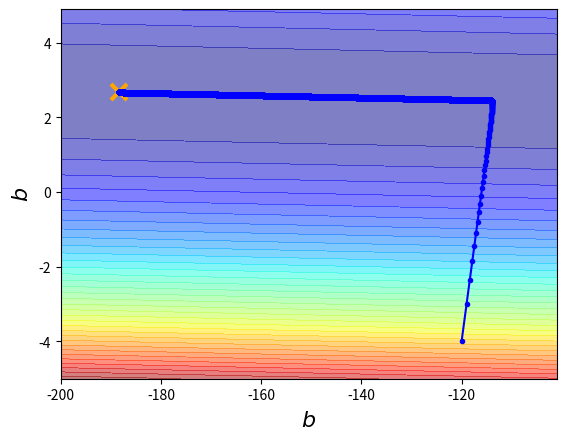

The matplotlib source for this figure:
# !/usr/bin/env python
# coding:utf-8
# Author: Huangyu
import numpy as np
import matplotlib.pyplot as plt

# 数据准备
x_data = [338., 333., 328., 207., 226., 25., 179., 60., 208., 606.]
y_data = [640., 633., 619., 393., 428., 27., 193., 66., 226., 1591.]
# ydata = b + w*xdata

# 误差计算
x = np.arange(-200, -100, 1)  # b
y = np.arange(-5, 5, 0.1)  # w
Z = np.zeros((len(x), len(y)))
# np.meshgrad函数接受两个一维数组，并产生两个二维矩阵（对应于两个数组中所有的(x,y)对）
X, Y = np.meshgrid(x, y)
for i in range(len(x)):
    for j in range(len(y)):
        b = x[i]
        w = y[j]
        Z[j][i] = 0  # Z[j][i]计算出每个w,b对应的误差
        for n in range(len(x_data)):
            Z[j][i] = Z[j][i] + (y_data[n] - b - w * x_data[n]) ** 2
        Z[j][i] = Z[j][i] * 1.0 / len(x_data)

# 梯度下降法
# ydata = b + w*xdata
# 初始化
b = -120
w = -4
lr = 1  # 学习率
iteration = 100000  # 循环次数

# 保存w,b历史值
b_history = [b]
w_history = [w]

lr_b = 0
lr_w = 0
for i in range(iteration):
    b_grad = 0.0
    w_grad = 0.0
    for i in range(len(x_data)):
        # 对w,b求偏导的过程  此处一定要是-.
        # 通过分析可以判断要是y_data[i]>b + w*x_data[i],w、b要相应的增大
        b_grad = b_grad - 2.0 * (y_data[i] - b - w * x_data[i]) * 1.0
        w_grad = w_grad - 2.0 * (y_data[i] - b - w * x_data[i]) * x_data[i]

    lr_b = lr_b + b_grad ** 2
    lr_w = lr_w + w_grad ** 2

    b = b - lr / np.sqrt(lr_b) * b_grad
    w = w - lr / np.sqrt(lr_w) * w_grad
    # 保存w,b历史值
    b_history.append(b)
    w_history.append(w)
# print(w_history)
# print(b_history)
# 呈现图像
# 呈现Z数组
plt.contourf(x, y, Z, 50, alpha=0.5, cmap=plt.get_cmap('jet'))
# 把最佳w,b呈现出来
plt.plot([-188.4], [2.67], 'x', ms=12, markeredgewidth=3, color='orange')
# 把w,b历史值呈现出来
plt.plot(b_history, w_history, 'o-', ms=3, lw=1.5, color='blue')
plt.xlim = (-200, -100)
plt.ylim = (-5, 5)
plt.xlabel(r'$b$', fontsize=16)
plt.ylabel(r'$b$', fontsize=16)
plt.show()
